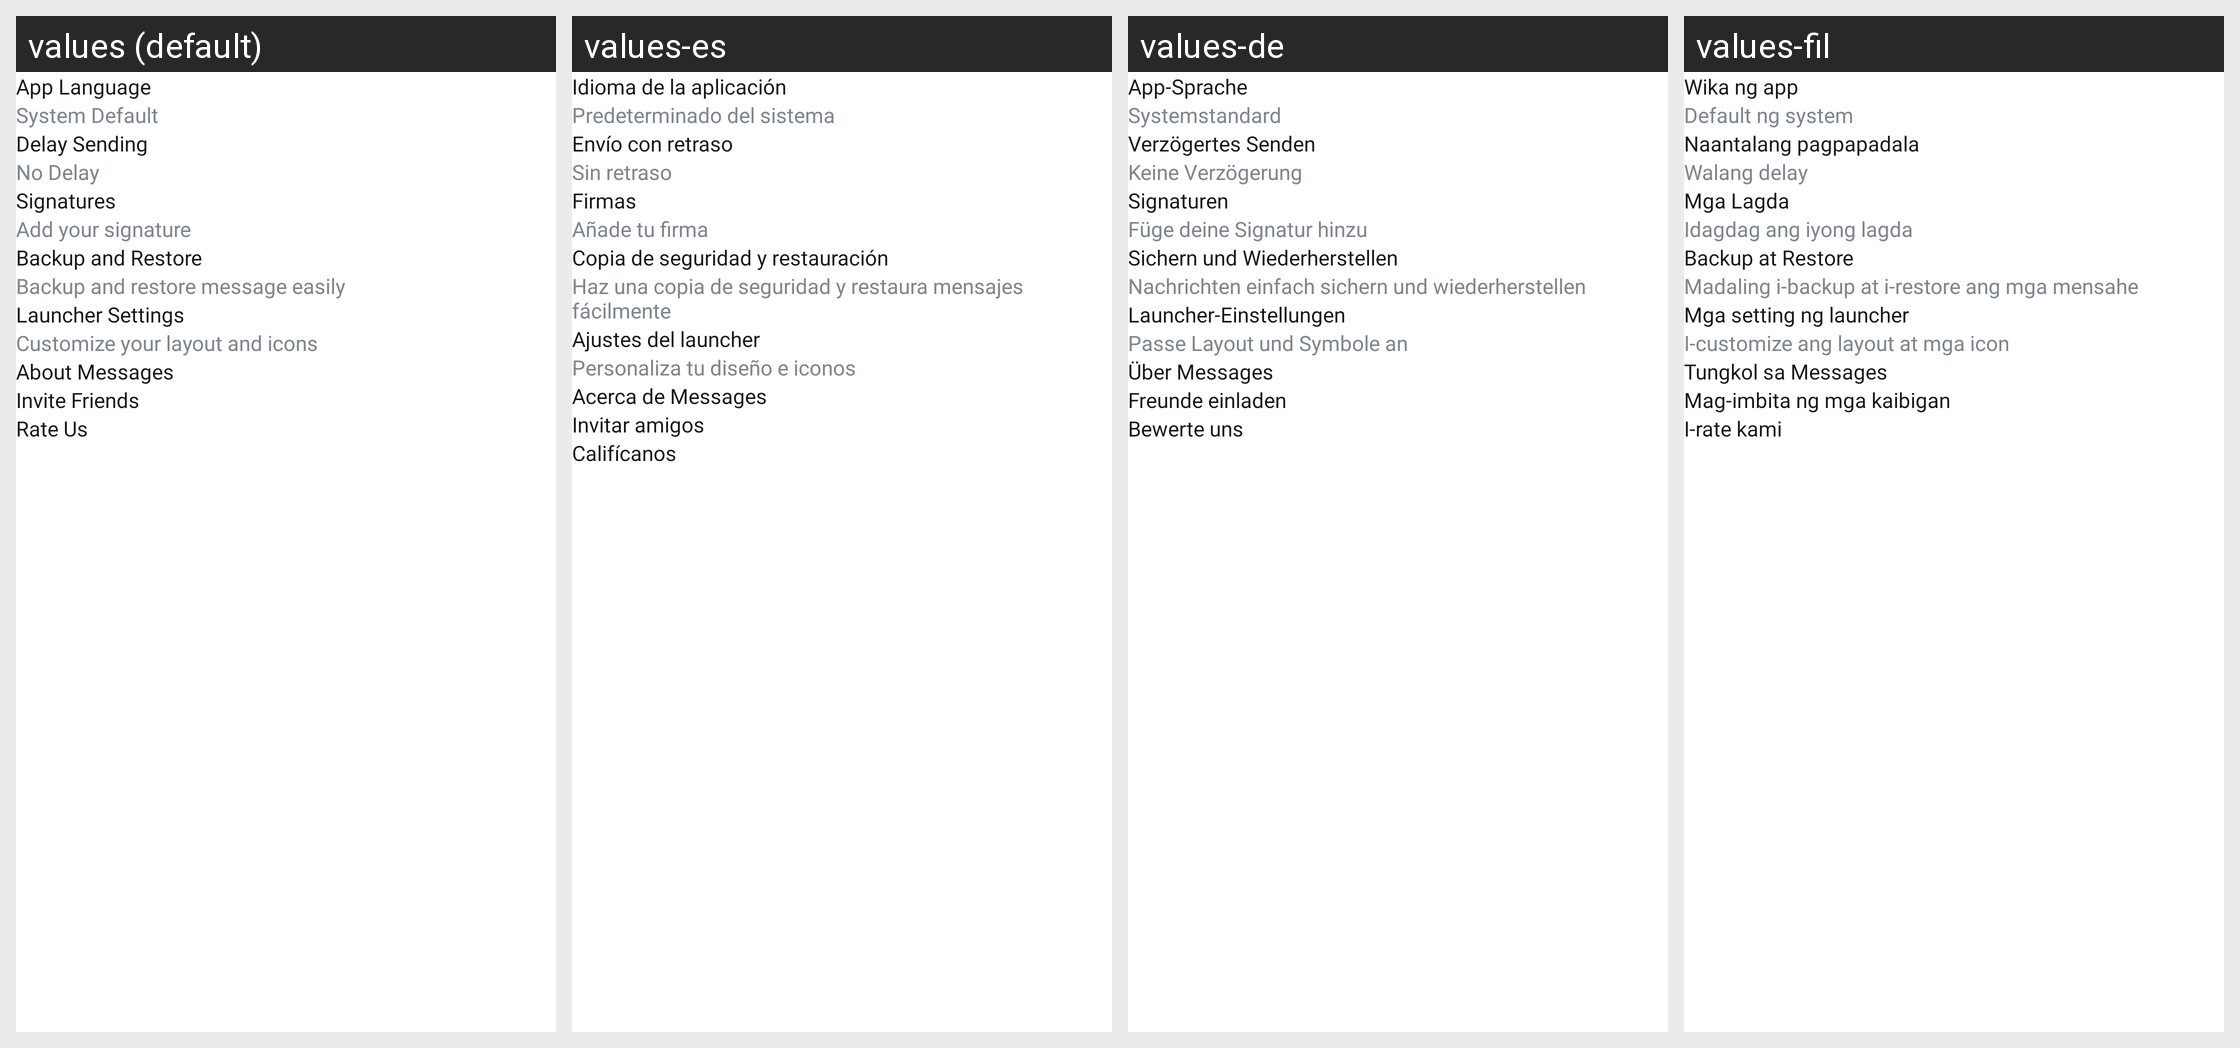

Translations of the strings shown on this Android screen, per locale in the grid:
Android screen res/layout/fragment_settings.xml rendered under 4 locales, left to right: values (default), values-es, values-de, values-fil. Device: Nexus 5 (rendered at 1080×1920; each locale shown at half size, 540×960, under a caption strip naming it); theme Theme.MessagesSmartSMS.
Other locales in the repository, not shown: values-af, values-da, values-el, values-en-rGB, values-fi, values-fr, values-hi, values-hr, values-in, values-it, values-ja, values-ko, values-lt, values-nl, values-pt, values-pt-rBR, values-ro, values-ru, values-sv, values-th, values-tr, values-uk, values-vi, values-zh.
Strings drawn on this screen, with the default value and each locale's value (text and hints the layout hard-codes, and strings that could not be matched under every locale, appear in the picture but are not listed):

app_language
  values: App Language
  values-es: Idioma de la aplicación
  values-de: App-Sprache
  values-fil: Wika ng app

system_default
  values: System Default
  values-es: Predeterminado del sistema
  values-de: Systemstandard
  values-fil: Default ng system

delay_sending
  values: Delay Sending
  values-es: Envío con retraso
  values-de: Verzögertes Senden
  values-fil: Naantalang pagpapadala

no_delay
  values: No Delay
  values-es: Sin retraso
  values-de: Keine Verzögerung
  values-fil: Walang delay

signatures
  values: Signatures
  values-es: Firmas
  values-de: Signaturen
  values-fil: Mga Lagda

add_your_signature
  values: Add your signature
  values-es: Añade tu firma
  values-de: Füge deine Signatur hinzu
  values-fil: Idagdag ang iyong lagda

backup_and_restore
  values: Backup and Restore
  values-es: Copia de seguridad y restauración
  values-de: Sichern und Wiederherstellen
  values-fil: Backup at Restore

backup_and_restore_message_easily
  values: Backup and restore message easily
  values-es: Haz una copia de seguridad y restaura mensajes fácilmente
  values-de: Nachrichten einfach sichern und wiederherstellen
  values-fil: Madaling i-backup at i-restore ang mga mensahe

launcher_settings
  values: Launcher Settings
  values-es: Ajustes del launcher
  values-de: Launcher-Einstellungen
  values-fil: Mga setting ng launcher

customize_your_layout_and_icons
  values: Customize your layout and icons
  values-es: Personaliza tu diseño e iconos
  values-de: Passe Layout und Symbole an
  values-fil: I-customize ang layout at mga icon

about_messages
  values: About Messages
  values-es: Acerca de Messages
  values-de: Über Messages
  values-fil: Tungkol sa Messages

invite_friends
  values: Invite Friends
  values-es: Invitar amigos
  values-de: Freunde einladen
  values-fil: Mag-imbita ng mga kaibigan

rate_us
  values: Rate Us
  values-es: Califícanos
  values-de: Bewerte uns
  values-fil: I-rate kami
